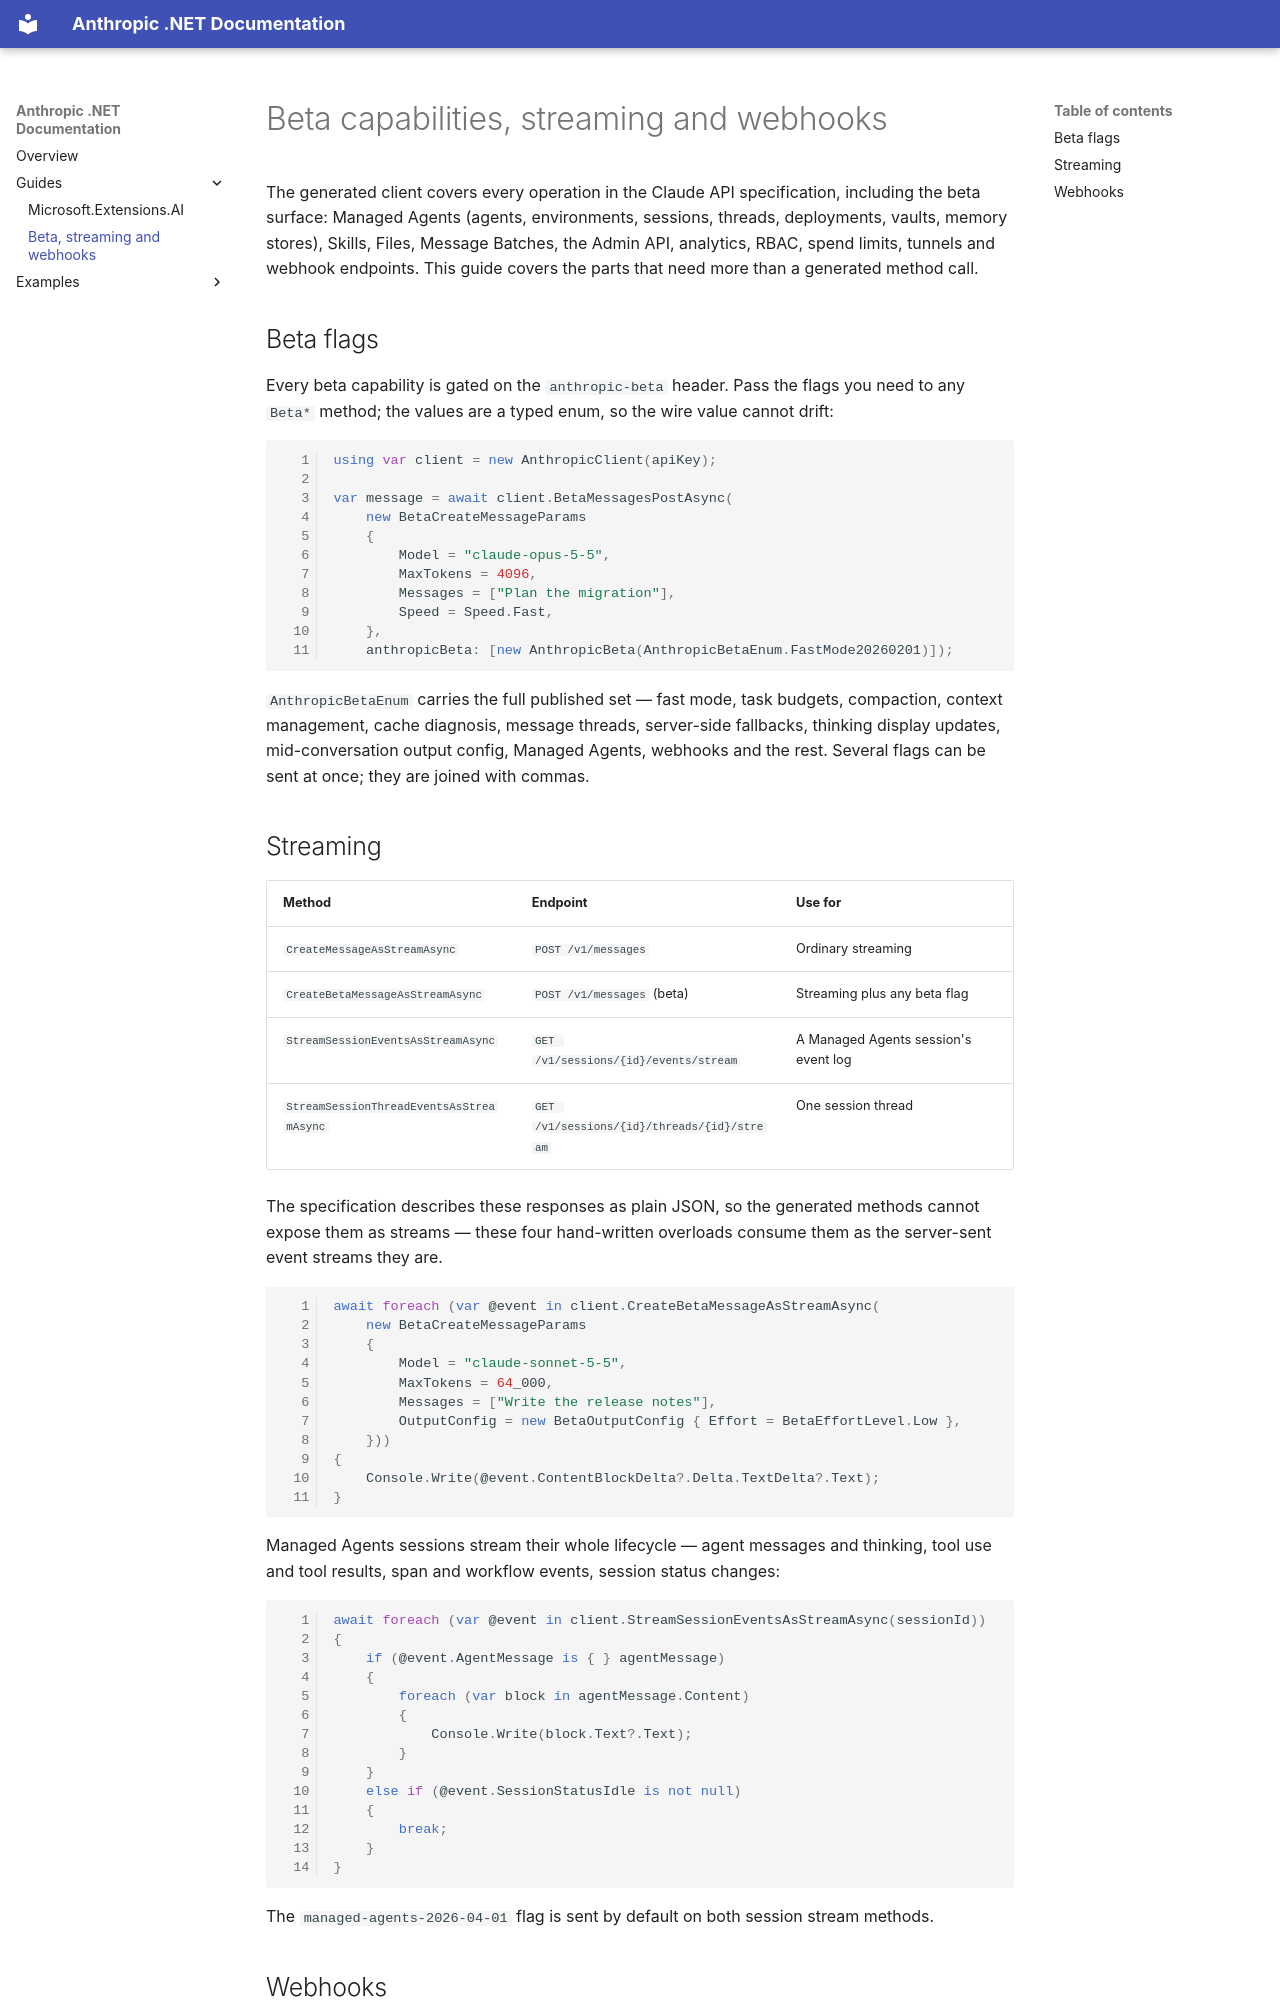

repository: tryAGI/Anthropic · page: guides/beta-and-streaming/index.html · generator: mkdocs

# Beta capabilities, streaming and webhooks

The generated client covers every operation in the Claude API specification, including the beta
surface: Managed Agents (agents, environments, sessions, threads, deployments, vaults, memory
stores), Skills, Files, Message Batches, the Admin API, analytics, RBAC, spend limits, tunnels and
webhook endpoints. This guide covers the parts that need more than a generated method call.

## Beta flags

Every beta capability is gated on the `anthropic-beta` header. Pass the flags you need to any
`Beta*` method; the values are a typed enum, so the wire value cannot drift:

```csharp
using var client = new AnthropicClient(apiKey);

var message = await client.BetaMessagesPostAsync(
    new BetaCreateMessageParams
    {
        Model = "claude-opus-5-5",
        MaxTokens = 4096,
        Messages = ["Plan the migration"],
        Speed = Speed.Fast,
    },
    anthropicBeta: [new AnthropicBeta(AnthropicBetaEnum.FastMode20260201)]);
```

`AnthropicBetaEnum` carries the full published set — fast mode, task budgets, compaction, context
management, cache diagnosis, message threads, server-side fallbacks, thinking display updates,
mid-conversation output config, Managed Agents, webhooks and the rest. Several flags can be sent at
once; they are joined with commas.

## Streaming

| Method | Endpoint | Use for |
|--------|----------|---------|
| `CreateMessageAsStreamAsync` | `POST /v1/messages` | Ordinary streaming |
| `CreateBetaMessageAsStreamAsync` | `POST /v1/messages` (beta) | Streaming plus any beta flag |
| `StreamSessionEventsAsStreamAsync` | `GET /v1/sessions/{id}/events/stream` | A Managed Agents session's event log |
| `StreamSessionThreadEventsAsStreamAsync` | `GET /v1/sessions/{id}/threads/{id}/stream` | One session thread |

The specification describes these responses as plain JSON, so the generated methods cannot expose
them as streams — these four hand-written overloads consume them as the server-sent event streams
they are.

```csharp
await foreach (var @event in client.CreateBetaMessageAsStreamAsync(
    new BetaCreateMessageParams
    {
        Model = "claude-sonnet-5-5",
        MaxTokens = 64_000,
        Messages = ["Write the release notes"],
        OutputConfig = new BetaOutputConfig { Effort = BetaEffortLevel.Low },
    }))
{
    Console.Write(@event.ContentBlockDelta?.Delta.TextDelta?.Text);
}
```

Managed Agents sessions stream their whole lifecycle — agent messages and thinking, tool use and
tool results, span and workflow events, session status changes:

```csharp
await foreach (var @event in client.StreamSessionEventsAsStreamAsync(sessionId))
{
    if (@event.AgentMessage is { } agentMessage)
    {
        foreach (var block in agentMessage.Content)
        {
            Console.Write(block.Text?.Text);
        }
    }
    else if (@event.SessionStatusIdle is not null)
    {
        break;
    }
}
```

The `managed-agents-2026-04-01` flag is sent by default on both session stream methods.
